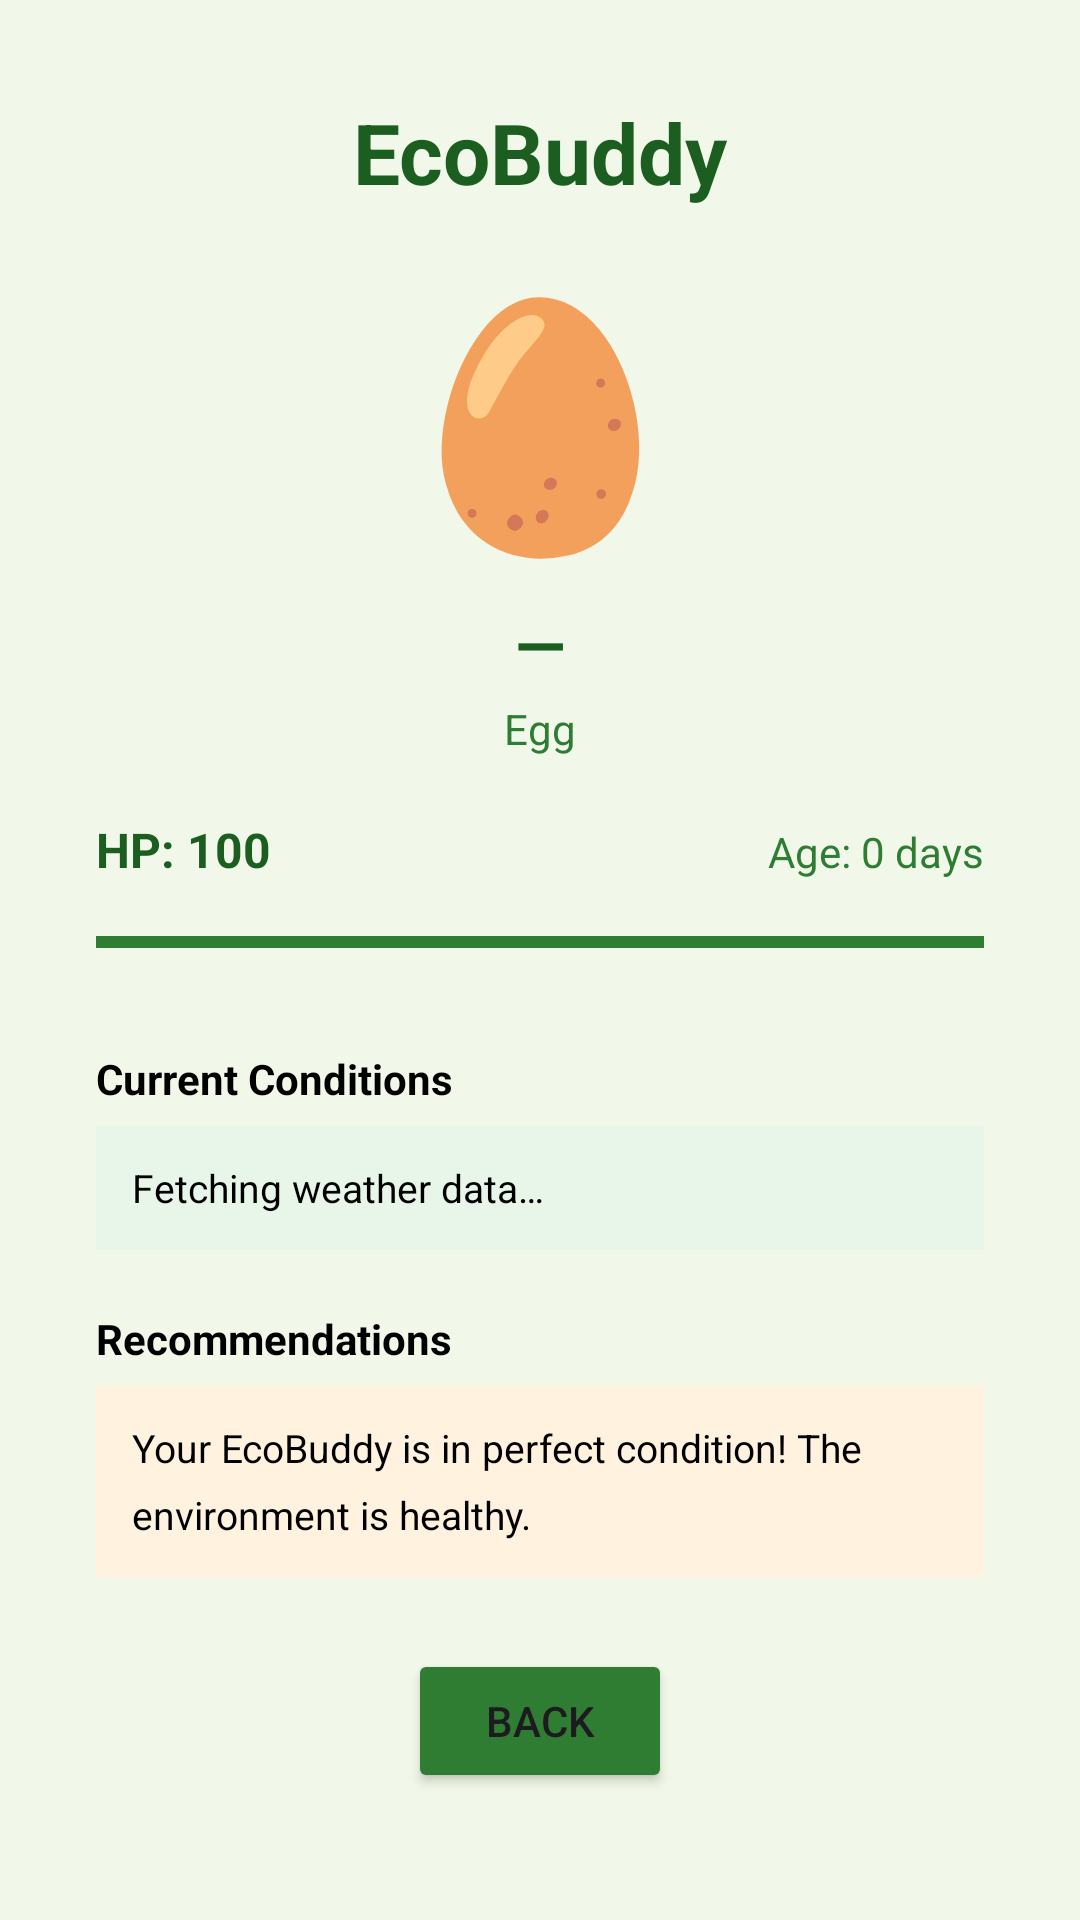

Android layout source for this screen:
<!-- AndroidManifest.xml: application theme Theme.EcoLife -->
<!-- res/layout/activity_ecobuddy.xml -->
<?xml version="1.0" encoding="utf-8"?>
<ScrollView xmlns:android="http://schemas.android.com/apk/res/android"
    xmlns:app="http://schemas.android.com/apk/res-auto"
    android:layout_width="match_parent"
    android:layout_height="match_parent"
    android:background="@color/eco_background">

    <androidx.constraintlayout.widget.ConstraintLayout
        android:layout_width="match_parent"
        android:layout_height="wrap_content"
        android:paddingBottom="32dp">

        
        <TextView
            android:id="@+id/tvBuddyTitle"
            android:layout_width="wrap_content"
            android:layout_height="wrap_content"
            android:text="@string/buddy_title"
            android:textSize="28sp"
            android:textStyle="bold"
            android:textColor="@color/eco_green_dark"
            app:layout_constraintEnd_toEndOf="parent"
            app:layout_constraintStart_toStartOf="parent"
            app:layout_constraintTop_toTopOf="parent"
            android:layout_marginTop="32dp" />

        
        <TextView
            android:id="@+id/tvBuddyIcon"
            android:layout_width="wrap_content"
            android:layout_height="wrap_content"
            android:text="🥚"
            android:textSize="80sp"
            app:layout_constraintEnd_toEndOf="parent"
            app:layout_constraintStart_toStartOf="parent"
            app:layout_constraintTop_toBottomOf="@id/tvBuddyTitle"
            android:layout_marginTop="16dp" />

        
        <TextView
            android:id="@+id/tvBuddyName"
            android:layout_width="wrap_content"
            android:layout_height="wrap_content"
            android:text="—"
            android:textSize="22sp"
            android:textStyle="bold"
            android:textColor="@color/eco_green_dark"
            app:layout_constraintEnd_toEndOf="parent"
            app:layout_constraintStart_toStartOf="parent"
            app:layout_constraintTop_toBottomOf="@id/tvBuddyIcon"
            android:layout_marginTop="8dp" />

        
        <TextView
            android:id="@+id/tvBuddyStage"
            android:layout_width="wrap_content"
            android:layout_height="wrap_content"
            android:text="Egg"
            android:textSize="14sp"
            android:textColor="@color/eco_green"
            app:layout_constraintEnd_toEndOf="parent"
            app:layout_constraintStart_toStartOf="parent"
            app:layout_constraintTop_toBottomOf="@id/tvBuddyName"
            android:layout_marginTop="4dp" />

        
        <TextView
            android:id="@+id/tvBuddyHp"
            android:layout_width="wrap_content"
            android:layout_height="wrap_content"
            android:text="HP: 100"
            android:textSize="16sp"
            android:textStyle="bold"
            android:textColor="@color/eco_green_dark"
            app:layout_constraintStart_toStartOf="parent"
            app:layout_constraintTop_toBottomOf="@id/tvBuddyStage"
            android:layout_marginStart="32dp"
            android:layout_marginTop="20dp" />

        <TextView
            android:id="@+id/tvBuddyAge"
            android:layout_width="wrap_content"
            android:layout_height="wrap_content"
            android:text="Age: 0 days"
            android:textSize="14sp"
            android:textColor="@color/eco_green"
            app:layout_constraintEnd_toEndOf="parent"
            app:layout_constraintTop_toBottomOf="@id/tvBuddyStage"
            android:layout_marginEnd="32dp"
            android:layout_marginTop="22dp" />

        <ProgressBar
            android:id="@+id/pbBuddyHp"
            style="?android:attr/progressBarStyleHorizontal"
            android:layout_width="0dp"
            android:layout_height="24dp"
            android:max="100"
            android:progress="100"
            android:progressTint="@color/eco_green"
            android:progressBackgroundTint="#E0E0E0"
            app:layout_constraintEnd_toEndOf="parent"
            app:layout_constraintStart_toStartOf="parent"
            app:layout_constraintTop_toBottomOf="@id/tvBuddyHp"
            android:layout_marginTop="8dp"
            android:layout_marginStart="32dp"
            android:layout_marginEnd="32dp" />

        
        <TextView
            android:id="@+id/tvBuddyWeatherLabel"
            android:layout_width="wrap_content"
            android:layout_height="wrap_content"
            android:text="@string/buddy_weather_label"
            android:textSize="14sp"
            android:textStyle="bold"
            android:textColor="@color/black"
            app:layout_constraintStart_toStartOf="parent"
            app:layout_constraintTop_toBottomOf="@id/pbBuddyHp"
            android:layout_marginStart="32dp"
            android:layout_marginTop="24dp" />

        <TextView
            android:id="@+id/tvBuddyWeather"
            android:layout_width="0dp"
            android:layout_height="wrap_content"
            android:text="@string/weather_loading"
            android:textSize="13sp"
            android:textColor="@color/black"
            android:padding="12dp"
            android:background="#E8F5E9"
            android:lineSpacingMultiplier="1.4"
            app:layout_constraintEnd_toEndOf="parent"
            app:layout_constraintStart_toStartOf="parent"
            app:layout_constraintTop_toBottomOf="@id/tvBuddyWeatherLabel"
            android:layout_marginTop="6dp"
            android:layout_marginStart="32dp"
            android:layout_marginEnd="32dp" />

        
        <TextView
            android:id="@+id/tvBuddyRecLabel"
            android:layout_width="wrap_content"
            android:layout_height="wrap_content"
            android:text="@string/buddy_rec_label"
            android:textSize="14sp"
            android:textStyle="bold"
            android:textColor="@color/black"
            app:layout_constraintStart_toStartOf="parent"
            app:layout_constraintTop_toBottomOf="@id/tvBuddyWeather"
            android:layout_marginStart="32dp"
            android:layout_marginTop="20dp" />

        <TextView
            android:id="@+id/tvBuddyRecommendations"
            android:layout_width="0dp"
            android:layout_height="wrap_content"
            android:text="@string/rec_all_good"
            android:textSize="13sp"
            android:textColor="@color/black"
            android:padding="12dp"
            android:background="#FFF3E0"
            android:lineSpacingMultiplier="1.4"
            app:layout_constraintEnd_toEndOf="parent"
            app:layout_constraintStart_toStartOf="parent"
            app:layout_constraintTop_toBottomOf="@id/tvBuddyRecLabel"
            android:layout_marginTop="6dp"
            android:layout_marginStart="32dp"
            android:layout_marginEnd="32dp" />

        <Button
            android:id="@+id/btnBuddyBack"
            android:layout_width="wrap_content"
            android:layout_height="wrap_content"
            android:text="@string/btn_back"
            android:backgroundTint="@color/eco_green"
            android:layout_marginTop="24dp"
            app:layout_constraintTop_toBottomOf="@id/tvBuddyRecommendations"
            app:layout_constraintStart_toStartOf="parent"
            app:layout_constraintEnd_toEndOf="parent" />

    </androidx.constraintlayout.widget.ConstraintLayout>

</ScrollView>
<!-- resources referenced by this layout -->
<resources>
  <color name="black">#FF000000</color>
  <color name="eco_background">#F1F8E9</color>
  <color name="eco_green">#2E7D32</color>
  <color name="eco_green_dark">#1B5E20</color>
  <string name="btn_back">Back</string>
  <string name="buddy_rec_label">Recommendations</string>
  <string name="buddy_title">EcoBuddy</string>
  <string name="buddy_weather_label">Current Conditions</string>
  <string name="rec_all_good">Your EcoBuddy is in perfect condition! The environment is healthy.</string>
  <string name="weather_loading">Fetching weather data…</string>
  <style name="Theme.EcoLife" parent="Base.Theme.EcoLife" />
  <style name="Base.Theme.EcoLife" parent="Theme.Material3.DayNight.NoActionBar">
          <item name="colorPrimary">@color/eco_green</item>
          <item name="colorPrimaryVariant">@color/eco_green_dark</item>
          <item name="colorSecondary">@color/eco_green_light</item>
          <item name="android:windowBackground">@color/eco_background</item>
      </style>
  <color name="eco_green_light">#4CAF50</color>
</resources>
